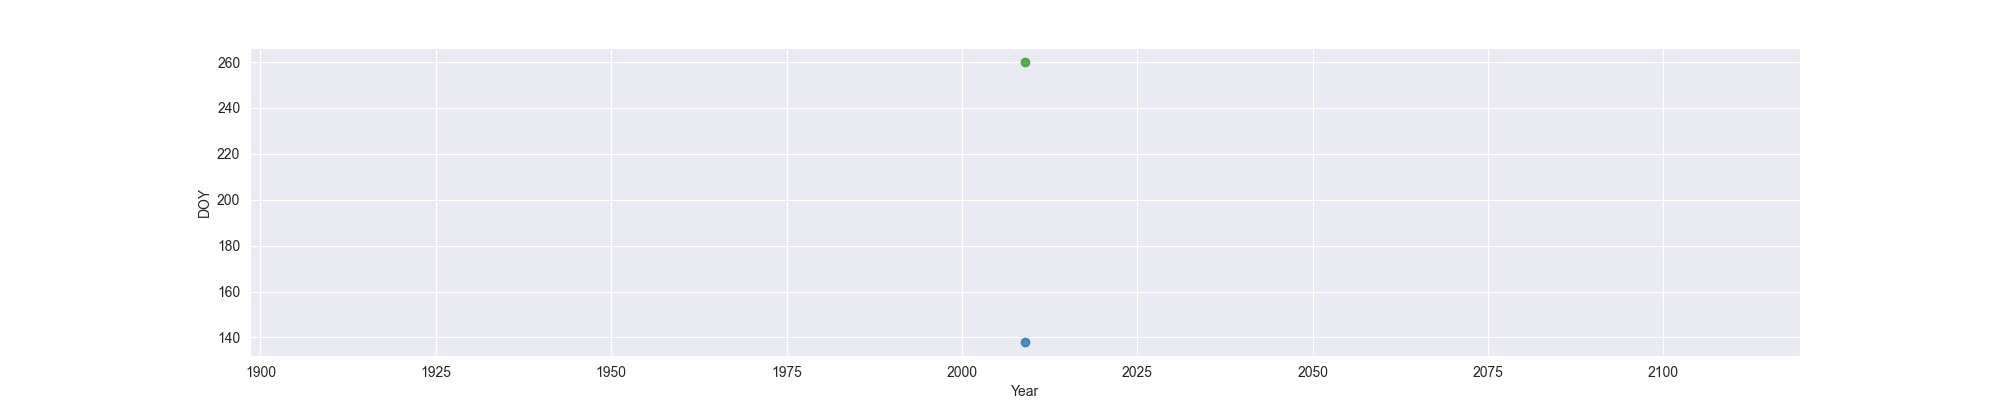

The data file committed next to this chart (first rows):
Year, MO, OW, FO
2009, 138, , 260
